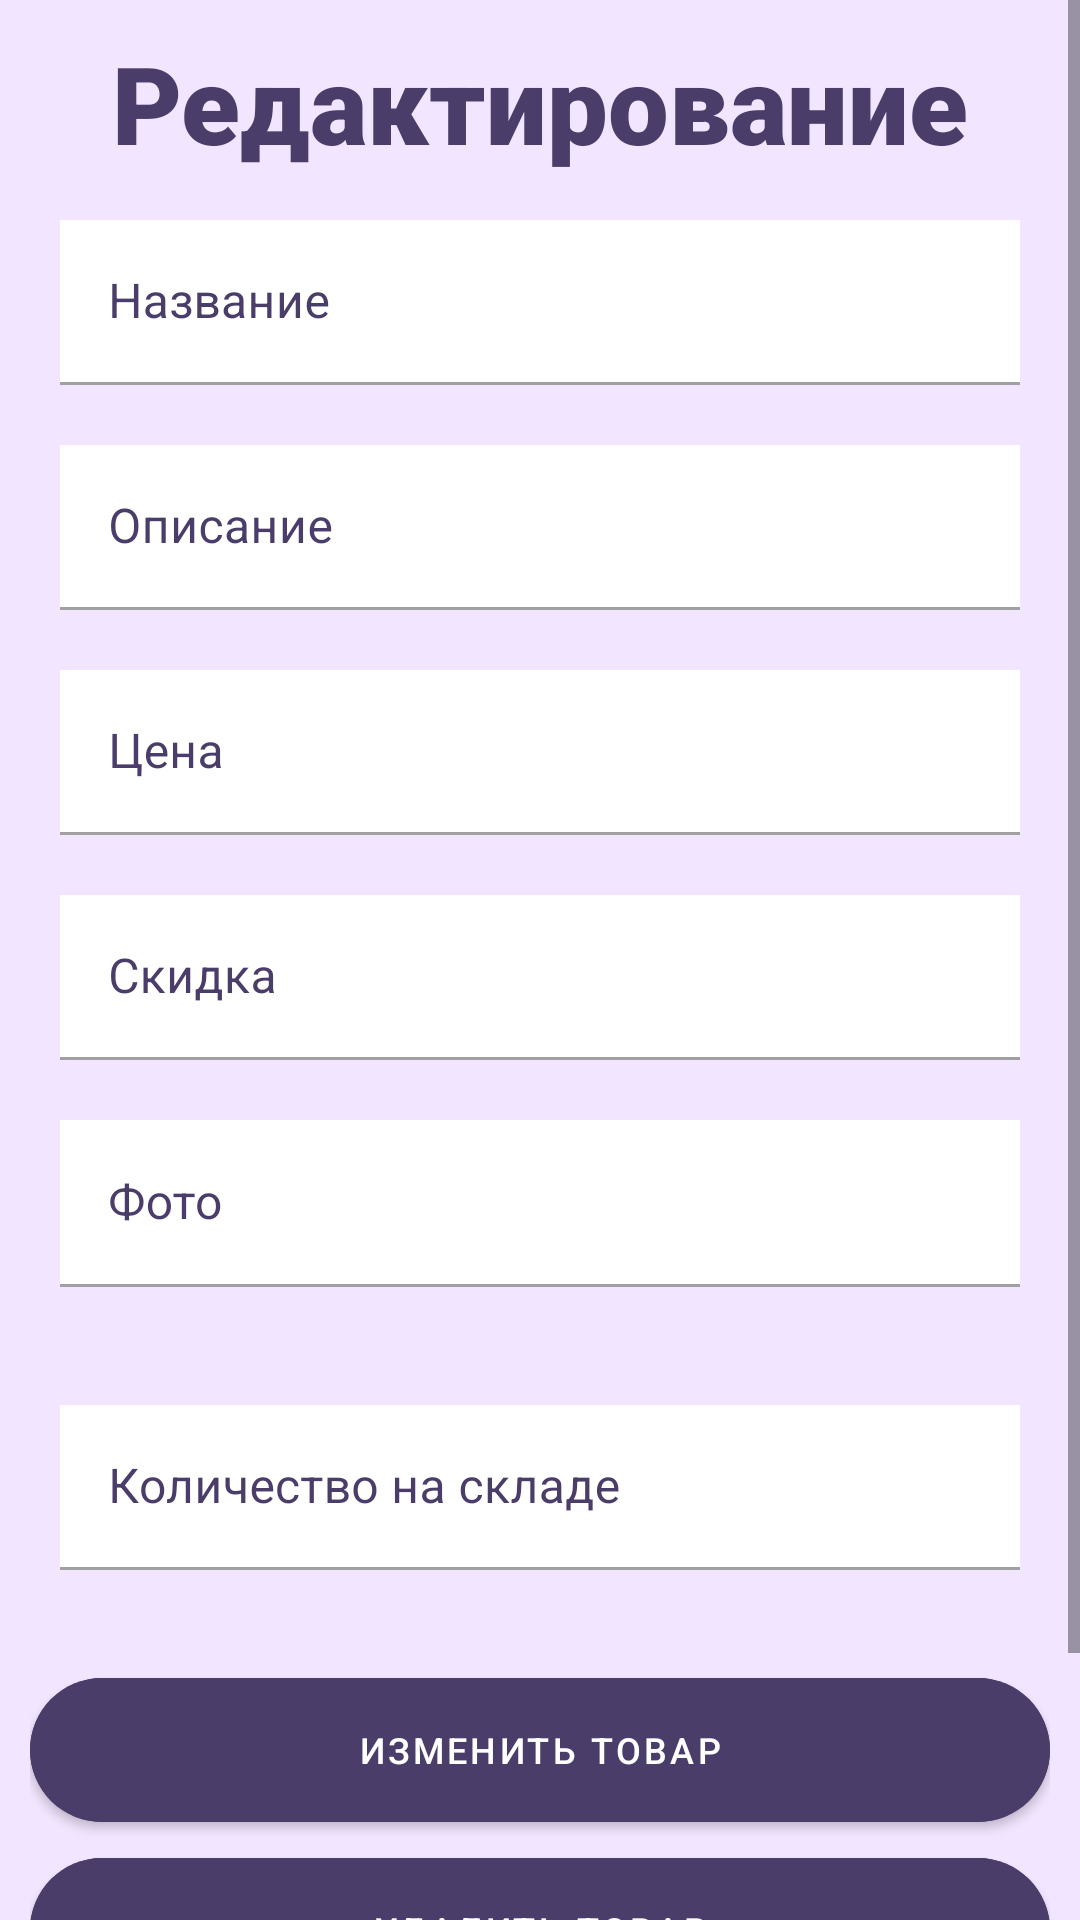

Layout XML and referenced resources for this Android screen:
<!-- AndroidManifest.xml: application theme Theme.AStidio -->
<!-- res/layout/product_redact.xml -->
<?xml version="1.0" encoding="utf-8"?>
<LinearLayout xmlns:android="http://schemas.android.com/apk/res/android"
    xmlns:tools="http://schemas.android.com/tools"
    android:layout_width="match_parent"
    android:layout_height="match_parent"
    xmlns:app="http://schemas.android.com/apk/res-auto"
    android:background="@color/light_purple"
    android:orientation="vertical">
    <ScrollView
        android:layout_width="match_parent"
        android:layout_height="match_parent">
        <LinearLayout
            android:layout_width="match_parent"
            android:layout_height="match_parent"
            android:orientation="vertical"
            android:padding="10dp">
    <TextView
        android:layout_width="match_parent"
        android:layout_height="wrap_content"
        android:text="Редактирование"
        android:textColor="@color/purple"
        android:fontFamily="sans-serif-black"
        android:textSize="36dp"
        android:layout_marginBottom="5dp"
        android:gravity="center"/>

    <com.google.android.material.textfield.TextInputLayout
        android:layout_width="match_parent"
        android:layout_height="55dp"
        android:hint="Название"
        android:layout_margin="10dp"
        android:textColorHint="@color/purple"
        style="@style/Widget.MaterialComponents.TextInputLayout.FilledBox"
        tools:ignore="MissingConstraints">
        <com.google.android.material.textfield.TextInputEditText
            android:layout_width="match_parent"
            android:id="@+id/name_ET"
            android:layout_height="wrap_content"
            android:background="@color/white"
            android:textColor="@color/purple"/>
    </com.google.android.material.textfield.TextInputLayout>

    <com.google.android.material.textfield.TextInputLayout
        android:layout_width="match_parent"
        android:layout_height="55dp"
        android:hint="Описание"
        android:layout_margin="10dp"
        android:textColorHint="@color/purple"
        style="@style/Widget.MaterialComponents.TextInputLayout.FilledBox"
        tools:ignore="MissingConstraints">
        <com.google.android.material.textfield.TextInputEditText
            android:layout_width="match_parent"
            android:layout_height="wrap_content"
            android:id="@+id/desc_ET"
            android:background="@color/white"
            android:textColor="@color/purple"/>
    </com.google.android.material.textfield.TextInputLayout>

    <com.google.android.material.textfield.TextInputLayout
        android:layout_width="match_parent"
        android:layout_height="55dp"
        android:hint="Цена"
        android:layout_margin="10dp"
        android:textColorHint="@color/purple"
        style="@style/Widget.MaterialComponents.TextInputLayout.FilledBox"
        tools:ignore="MissingConstraints">
        <com.google.android.material.textfield.TextInputEditText
            android:layout_width="match_parent"
            android:layout_height="wrap_content"
            android:id="@+id/price_ET"
            android:background="@color/white"
            android:textColor="@color/purple"/>
    </com.google.android.material.textfield.TextInputLayout>

    <com.google.android.material.textfield.TextInputLayout
        android:layout_width="match_parent"
        android:layout_height="55dp"
        android:hint="Скидка"
        android:layout_margin="10dp"
        android:textColorHint="@color/purple"
        style="@style/Widget.MaterialComponents.TextInputLayout.FilledBox"
        tools:ignore="MissingConstraints">
        <com.google.android.material.textfield.TextInputEditText
            android:layout_width="match_parent"
            android:layout_height="wrap_content"
            android:id="@+id/sale_ET"
            android:background="@color/white"
            android:textColor="@color/purple"/>
    </com.google.android.material.textfield.TextInputLayout>

    <com.google.android.material.textfield.TextInputLayout
        android:layout_width="match_parent"
        android:layout_height="75dp"
        android:hint="Фото"
        android:layout_margin="10dp"
        android:textColorHint="@color/purple"
        style="@style/Widget.MaterialComponents.TextInputLayout.FilledBox"
        tools:ignore="MissingConstraints">
        <com.google.android.material.textfield.TextInputEditText
            android:layout_width="match_parent"
            android:layout_height="wrap_content"
            android:id="@+id/photo_ET"
            android:background="@color/white"
            android:textColor="@color/purple"/>
    </com.google.android.material.textfield.TextInputLayout>

    <com.google.android.material.textfield.TextInputLayout
        android:layout_width="match_parent"
        android:layout_height="55dp"
        android:hint="Количество на складе"
        android:layout_margin="10dp"
        android:textColorHint="@color/purple"
        style="@style/Widget.MaterialComponents.TextInputLayout.FilledBox"
        tools:ignore="MissingConstraints">
        <com.google.android.material.textfield.TextInputEditText
            android:layout_width="match_parent"
            android:layout_height="wrap_content"
            android:id="@+id/amount_ET"
            android:background="@color/white"
            android:textColor="@color/purple"/>
    </com.google.android.material.textfield.TextInputLayout>

    <com.google.android.material.button.MaterialButton
        style="@style/Widget.MaterialComponents.Button"
        android:layout_width="match_parent"
        android:layout_height="60dp"
        android:text="изменить товар"
        android:backgroundTint="@color/purple"
        android:textColor="@color/white"
        android:textSize="12dp"
        app:cornerRadius="30dp"
        android:layout_marginTop="20dp"
        android:onClick="redactProduct"/>

    <com.google.android.material.button.MaterialButton
        style="@style/Widget.MaterialComponents.Button"
        android:layout_width="match_parent"
        android:layout_height="60dp"
        android:text="удалить товар"
        android:backgroundTint="@color/purple"
        android:textColor="@color/white"
        android:textSize="12dp"
        app:cornerRadius="30dp"
        android:onClick="deleteProduct"/>

    <com.google.android.material.button.MaterialButton
        style="@style/Widget.MaterialComponents.Button"
        android:layout_width="match_parent"
        android:layout_height="60dp"
        android:text="назад"
        android:backgroundTint="@color/purple"
        android:textColor="@color/white"
        android:textSize="12dp"
        app:cornerRadius="30dp"
        android:onClick="toBack"/>
        </LinearLayout>
    </ScrollView>
</LinearLayout>
<!-- resources referenced by this layout -->
<resources>
  <color name="light_purple">#f2e5ff</color>
  <color name="purple">#4b3d69</color>
  <color name="white">#FFFFFFFF</color>
  <style name="Theme.AStidio" parent="Base.Theme.AStidio" />
  <style name="Base.Theme.AStidio" parent="Theme.Material3.DayNight.NoActionBar">
          
           <item name="android:colorPrimaryDark">@color/names</item>
      </style>
  <color name="names">#9162c8</color>
</resources>
